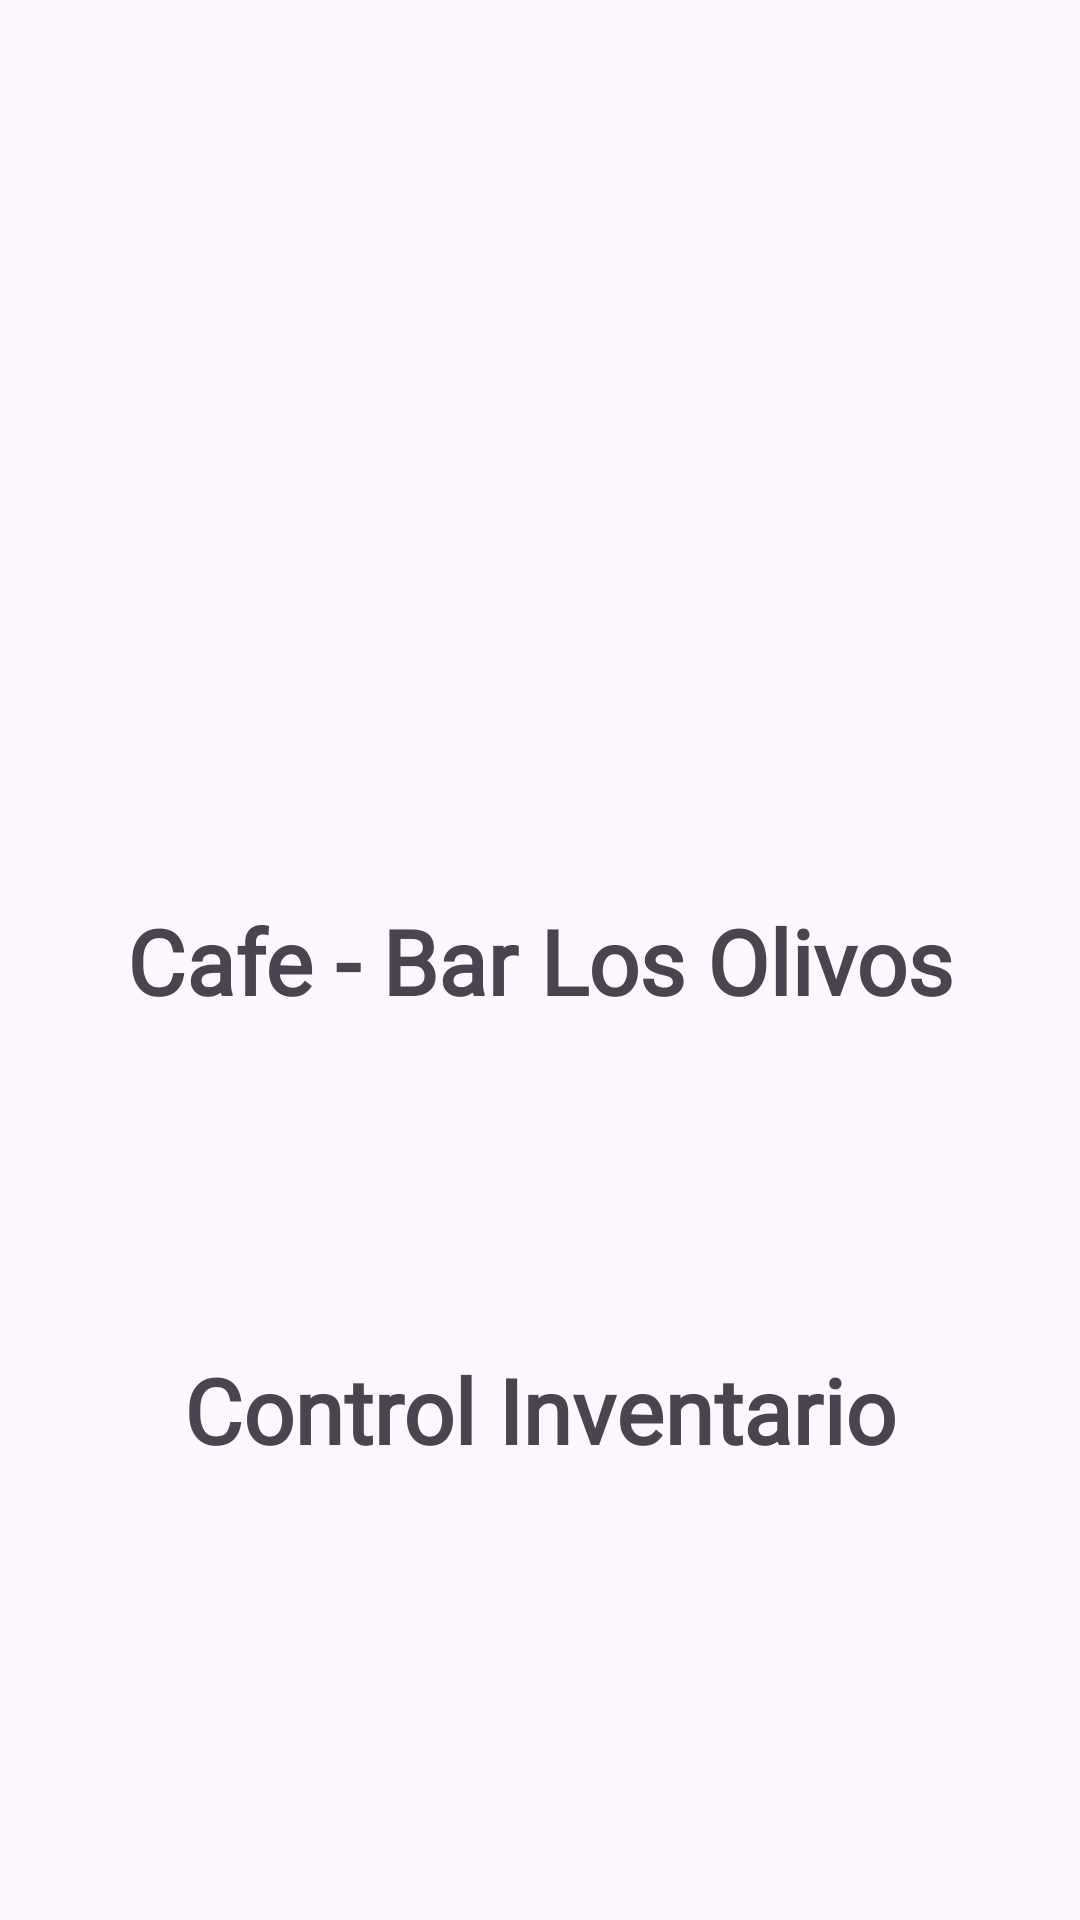

This screen was rendered from an Android layout file. Write that file and the resources it references.
<!-- AndroidManifest.xml: application theme Theme.ControlInventarioLosOlivosMovil -->
<!-- res/layout/activity_main.xml -->
<?xml version="1.0" encoding="utf-8"?>
<androidx.constraintlayout.widget.ConstraintLayout xmlns:android="http://schemas.android.com/apk/res/android"
    xmlns:app="http://schemas.android.com/apk/res-auto"
    xmlns:tools="http://schemas.android.com/tools"
    android:id="@+id/main"
    android:layout_width="match_parent"
    android:layout_height="match_parent"
    tools:context=".MainActivity">

    <ImageView
        android:id="@+id/img_logo"
        android:layout_width="200dp"
        android:layout_height="200dp"
        android:layout_marginTop="70dp"
        android:src="@drawable/logo"
        app:layout_constraintEnd_toEndOf="parent"
        app:layout_constraintStart_toStartOf="parent"
        app:layout_constraintTop_toTopOf="parent" />

    <TextView
        android:id="@+id/textViewTitulo"
        android:layout_width="wrap_content"
        android:layout_height="wrap_content"
        android:fontFamily="@font/aclonica"
        android:text="Cafe - Bar Los Olivos"
        android:textSize="30sp"
        android:textStyle="bold"
        android:layout_marginTop="30dp"
        app:layout_constraintEnd_toEndOf="parent"
        app:layout_constraintStart_toStartOf="parent"
        app:layout_constraintTop_toBottomOf="@+id/img_logo" />

    <TextView
        android:id="@+id/textViewDescripcion"
        android:layout_width="wrap_content"
        android:layout_height="wrap_content"
        android:fontFamily="@font/aclonica"
        android:text="Control Inventario"
        android:textSize="30sp"
        android:textStyle="bold"
        android:layout_marginBottom="150sp"
        app:layout_constraintBottom_toBottomOf="parent"
        app:layout_constraintEnd_toEndOf="parent"
        app:layout_constraintStart_toStartOf="parent" />

</androidx.constraintlayout.widget.ConstraintLayout>
<!-- resources referenced by this layout -->
<resources>
  <style name="Theme.ControlInventarioLosOlivosMovil" parent="Base.Theme.ControlInventarioLosOlivosMovil" />
  <style name="Base.Theme.ControlInventarioLosOlivosMovil" parent="Theme.Material3.DayNight.NoActionBar">
          <item name="colorPrimary">@color/marron_dark</item>
          <item name="colorPrimaryVariant">@color/marron</item>
          <item name="colorOnPrimary">@color/white</item>
          
          <item name="colorSecondary">@color/marron</item>
          <item name="colorSecondaryVariant">@color/marron</item>
          <item name="colorOnSecondary">@color/black</item>
          
          <item name="android:statusBarColor">?attr/colorPrimaryVariant</item>
          
      </style>
  <color name="marron_dark">#5c330a</color>
  <color name="marron">#804000</color>
  <color name="white">#FFFFFFFF</color>
  <color name="black">#FF000000</color>
</resources>
